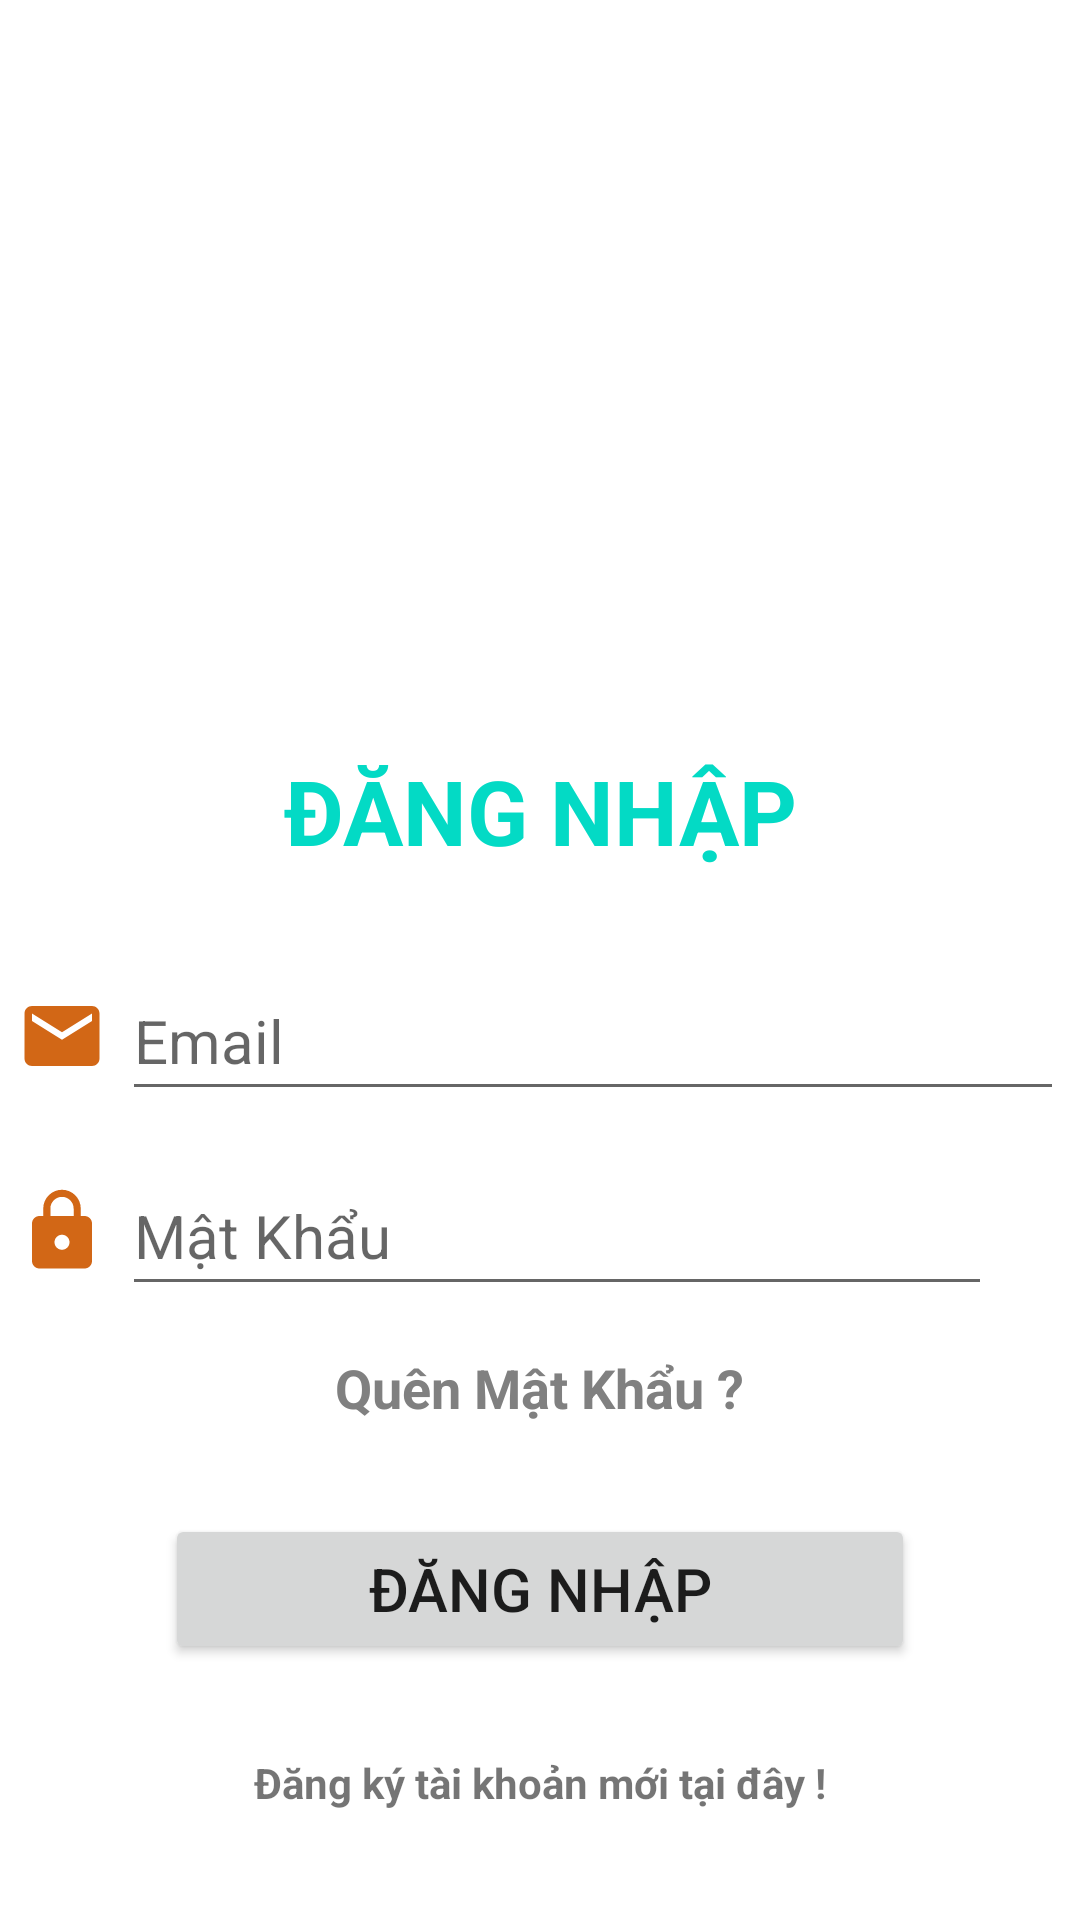

Layout XML and referenced resources for this Android screen:
<!-- AndroidManifest.xml: application theme Theme.Ltnc20211 -->
<!-- res/layout/activity_login_qlactivity.xml -->
<?xml version="1.0" encoding="utf-8"?>
<LinearLayout xmlns:android="http://schemas.android.com/apk/res/android"
    xmlns:app="http://schemas.android.com/apk/res-auto"
    xmlns:tools="http://schemas.android.com/tools"
    android:layout_width="match_parent"
    android:layout_height="match_parent"
    android:orientation="vertical"
    android:gravity="center_horizontal"
    tools:context=".quanly.LoginQLActivity">

    <ImageView
        android:layout_width="150dp"
        android:layout_height="150dp"
        android:src="@drawable/logoset"
        android:layout_marginTop="50dp"/>

    <TextView
        android:layout_width="match_parent"
        android:layout_height="wrap_content"
        android:text="ĐĂNG NHẬP"
        android:textSize="30sp"
        android:textStyle="bold"
        android:textColor="@color/teal_200"
        android:gravity="center"
        android:layout_marginTop="50dp"
        android:layout_marginBottom="30dp"
        tools:ignore="HardcodedText" />

    <LinearLayout
        android:layout_width="match_parent"
        android:layout_height="wrap_content"
        android:gravity="center"
        android:layout_marginBottom="15dp"
        android:orientation="horizontal">
        <ImageView
            android:layout_width="30dp"
            android:layout_height="50dp"
            android:layout_marginStart="30dp"
            android:src="@drawable/ic_email_24"/>

        <com.google.android.material.textfield.TextInputEditText
            android:id="@+id/input_login_email_ql"
            android:layout_width="314dp"
            android:layout_height="50dp"
            android:hint="Email"
            android:textSize="20sp"
            android:layout_marginStart="5dp"
            android:layout_marginEnd="30dp"
            tools:ignore="HardcodedText" />

    </LinearLayout>


    <LinearLayout
        android:layout_width="match_parent"
        android:layout_height="wrap_content"
        android:orientation="horizontal"
        android:layout_marginBottom="15dp"
        android:gravity="center">

        <ImageView
            android:layout_width="30dp"
            android:layout_height="50dp"
            android:layout_marginStart="30dp"
            android:src="@drawable/ic_lock_24"/>

        <com.google.android.material.textfield.TextInputEditText
            android:id="@+id/input_login_password_ql"
            android:layout_width="290dp"
            android:layout_height="50dp"
            android:layout_marginStart="5dp"
            android:hint="Mật Khẩu"
            android:inputType="textPassword"
            android:textSize="20sp"
            tools:ignore="HardcodedText" />

        <ImageButton
            android:layout_width="24dp"
            android:layout_height="50dp"
            android:background="@color/white"
            android:src="@drawable/ic_show_24"
            android:layout_marginEnd="30dp"
            android:id="@+id/show_pass"/>

    </LinearLayout>


    <TextView
        android:layout_width="wrap_content"
        android:layout_height="wrap_content"
        android:text="Quên Mật Khẩu ?"
        android:textStyle="bold"
        android:textColor="#808080"
        android:textSize="18sp"
        android:id="@+id/btn_forgot_pass"/>

    <Button
        android:id="@+id/btn_login_ql_to_home"
        android:layout_width="250dp"
        android:layout_height="50dp"
        android:text="ĐĂNG NHẬP"
        android:textSize="20sp"
        android:layout_marginTop="30dp"
        android:layout_marginBottom="30dp"
        tools:ignore="HardcodedText" />

    <TextView
        android:id="@+id/text_goto_register"
        android:layout_width="wrap_content"
        android:layout_height="wrap_content"
        android:textStyle="bold"
        android:text="Đăng ký tài khoản mới tại đây !"
        tools:ignore="HardcodedText" />

</LinearLayout>
<!-- resources referenced by this layout -->
<resources>
  <!-- drawable ic_email_24 (drawable) -->
  <vector android:height="24dp" android:tint="#D26716"
      android:viewportHeight="24" android:viewportWidth="24"
      android:width="24dp" xmlns:android="http://schemas.android.com/apk/res/android">
      <path android:fillColor="@android:color/white" android:pathData="M20,4L4,4c-1.1,0 -1.99,0.9 -1.99,2L2,18c0,1.1 0.9,2 2,2h16c1.1,0 2,-0.9 2,-2L22,6c0,-1.1 -0.9,-2 -2,-2zM20,8l-8,5 -8,-5L4,6l8,5 8,-5v2z"/>
  </vector>
  <!-- drawable ic_lock_24 (drawable) -->
  <vector android:height="24dp" android:tint="#D26716"
      android:viewportHeight="24" android:viewportWidth="24"
      android:width="24dp" xmlns:android="http://schemas.android.com/apk/res/android">
      <path android:fillColor="@android:color/white" android:pathData="M18,8h-1L17,6c0,-2.76 -2.24,-5 -5,-5S7,3.24 7,6v2L6,8c-1.1,0 -2,0.9 -2,2v10c0,1.1 0.9,2 2,2h12c1.1,0 2,-0.9 2,-2L20,10c0,-1.1 -0.9,-2 -2,-2zM12,17c-1.1,0 -2,-0.9 -2,-2s0.9,-2 2,-2 2,0.9 2,2 -0.9,2 -2,2zM15.1,8L8.9,8L8.9,6c0,-1.71 1.39,-3.1 3.1,-3.1 1.71,0 3.1,1.39 3.1,3.1v2z"/>
  </vector>
  <style name="Theme.Ltnc20211" parent="Theme.MaterialComponents.DayNight.NoActionBar">
          
          <item name="colorPrimary">@color/purple_500</item>
          <item name="colorPrimaryVariant">@color/purple_700</item>
          <item name="colorOnPrimary">@color/white</item>
          
          <item name="colorSecondary">@color/teal_200</item>
          <item name="colorSecondaryVariant">@color/teal_700</item>
          <item name="colorOnSecondary">@color/black</item>
          
          <item name="android:statusBarColor" tools:targetApi="l">?attr/colorPrimaryVariant</item>
          
      </style>
  <!-- not gathered from this repository: default colours our renderer supplied (Android Studio template values) -->
  <color name="purple_500">#FF6200EE</color>
  <color name="purple_700">#FF3700B3</color>
  <color name="teal_200">#FF03DAC5</color>
  <color name="teal_700">#FF018786</color>
  <color name="black">#FF000000</color>
  <color name="white">#FFFFFFFF</color>
</resources>
